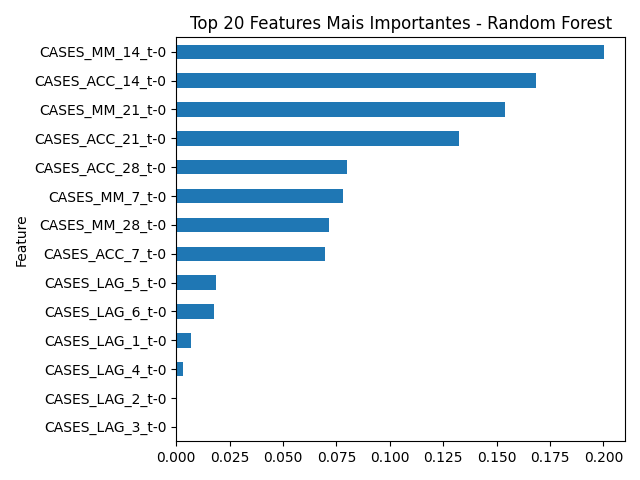

The data file committed next to this chart (first rows):
Feature, Importance
CASES_MM_14_t-0, 0.2001
CASES_ACC_14_t-0, 0.1684
CASES_MM_21_t-0, 0.154
CASES_ACC_21_t-0, 0.1324
CASES_ACC_28_t-0, 0.07978
CASES_MM_7_t-0, 0.0782
CASES_MM_28_t-0, 0.07131
CASES_ACC_7_t-0, 0.06957
CASES_LAG_5_t-0, 0.01838
CASES_LAG_6_t-0, 0.01766
CASES_LAG_1_t-0, 0.006994
CASES_LAG_4_t-0, 0.003117
CASES_LAG_2_t-0, 0.0001569
CASES_LAG_3_t-0, 0.0
